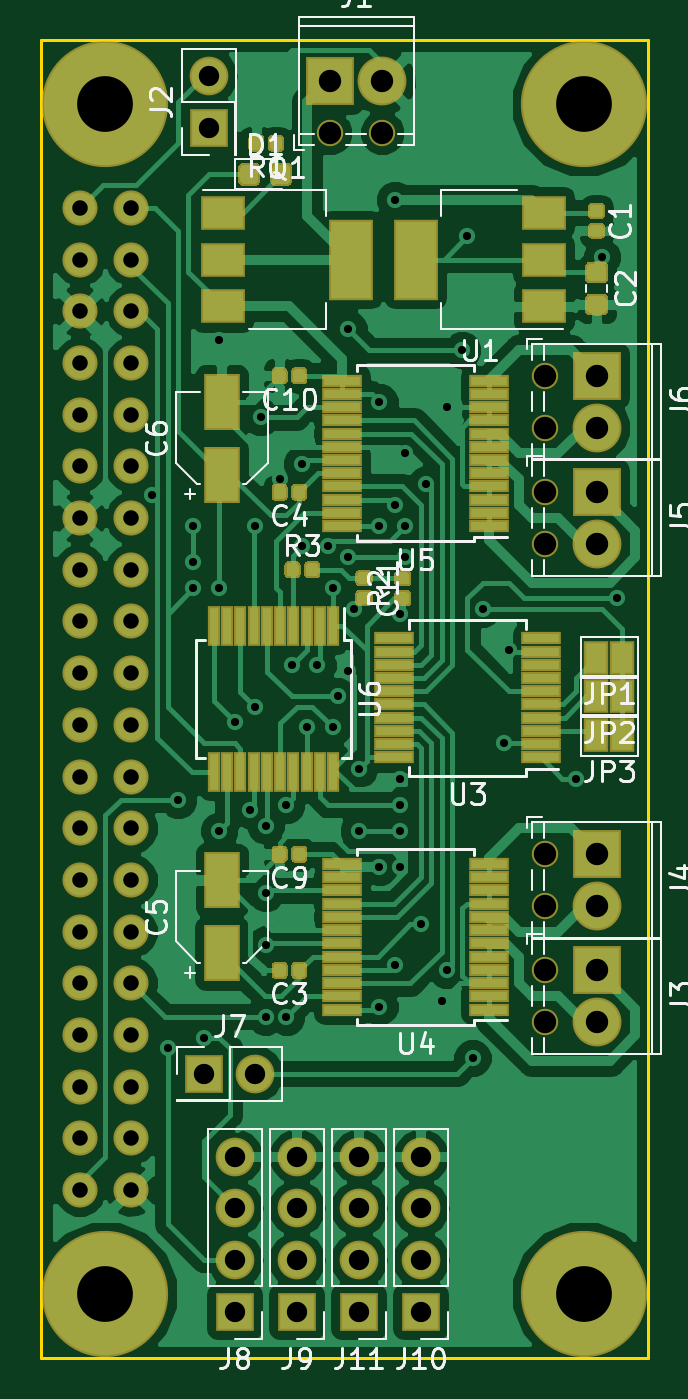
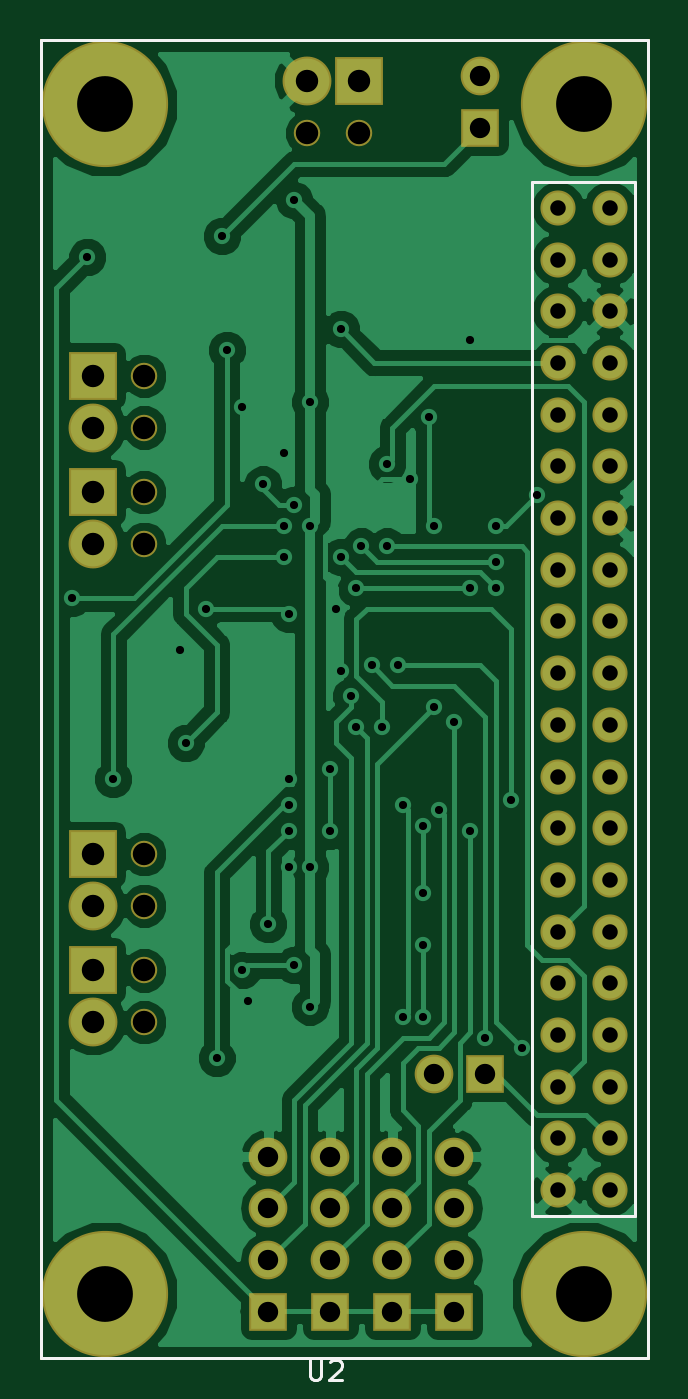
Circuit board: 10 layer files. Board 29.8 x 64.8 mm.
- bottom_copper: Motor_Toshiba_Shield-B.Cu.gbl (66600 bytes)
- bottom_mask: Motor_Toshiba_Shield-B.Mask.gbs (3296 bytes)
- paste: Motor_Toshiba_Shield-B.Paste.gbp (497 bytes)
- bottom_silk: Motor_Toshiba_Shield-B.SilkS.gbo (1505 bytes)
- outline: Motor_Toshiba_Shield-Edge.Cuts.gm1 (692 bytes)
- top_copper: Motor_Toshiba_Shield-F.Cu.gtl (149618 bytes)
- top_mask: Motor_Toshiba_Shield-F.Mask.gts (46659 bytes)
- paste: Motor_Toshiba_Shield-F.Paste.gtp (43587 bytes)
- top_silk: Motor_Toshiba_Shield-F.SilkS.gto (31650 bytes)
- drill: Motor_Toshiba_Shield.drl (2723 bytes)

=== bottom_copper: Motor_Toshiba_Shield-B.Cu.gbl (66600 bytes, source omitted) ===
=== bottom_mask: Motor_Toshiba_Shield-B.Mask.gbs ===
G04 #@! TF.GenerationSoftware,KiCad,Pcbnew,(5.0.0)*
G04 #@! TF.CreationDate,2018-10-16T17:28:41+01:00*
G04 #@! TF.ProjectId,Motor_Toshiba_Shield,4D6F746F725F546F73686962615F5368,rev?*
G04 #@! TF.SameCoordinates,Original*
G04 #@! TF.FileFunction,Soldermask,Bot*
G04 #@! TF.FilePolarity,Negative*
%FSLAX46Y46*%
G04 Gerber Fmt 4.6, Leading zero omitted, Abs format (unit mm)*
G04 Created by KiCad (PCBNEW (5.0.0)) date 10/16/18 17:28:41*
%MOMM*%
%LPD*%
G01*
G04 APERTURE LIST*
%ADD10R,2.400000X2.400000*%
%ADD11C,1.300000*%
%ADD12C,2.400000*%
%ADD13O,1.900000X1.900000*%
%ADD14R,1.900000X1.900000*%
%ADD15C,6.200000*%
%ADD16C,1.724000*%
G04 APERTURE END LIST*
D10*
G04 #@! TO.C,J1*
X121539000Y-64262000D03*
D11*
X121539000Y-66802000D03*
D12*
X124079000Y-64262000D03*
D11*
X124079000Y-66802000D03*
G04 #@! TD*
D13*
G04 #@! TO.C,J2*
X115570000Y-64008000D03*
D14*
X115570000Y-66548000D03*
G04 #@! TD*
D11*
G04 #@! TO.C,J3*
X132080000Y-110490000D03*
D12*
X134620000Y-110490000D03*
D11*
X132080000Y-107950000D03*
D10*
X134620000Y-107950000D03*
G04 #@! TD*
G04 #@! TO.C,J4*
X134620000Y-102235000D03*
D11*
X132080000Y-102235000D03*
D12*
X134620000Y-104775000D03*
D11*
X132080000Y-104775000D03*
G04 #@! TD*
G04 #@! TO.C,J5*
X132080000Y-86995000D03*
D12*
X134620000Y-86995000D03*
D11*
X132080000Y-84455000D03*
D10*
X134620000Y-84455000D03*
G04 #@! TD*
G04 #@! TO.C,J6*
X134620000Y-78740000D03*
D11*
X132080000Y-78740000D03*
D12*
X134620000Y-81280000D03*
D11*
X132080000Y-81280000D03*
G04 #@! TD*
D14*
G04 #@! TO.C,J7*
X115316000Y-113030000D03*
D13*
X117856000Y-113030000D03*
G04 #@! TD*
D15*
G04 #@! TO.C,U2*
X133985000Y-123825000D03*
X133985000Y-65405000D03*
X110490000Y-123825000D03*
X110490000Y-65405000D03*
D16*
X109220000Y-118745000D03*
X111760000Y-118745000D03*
X109220000Y-116205000D03*
X111760000Y-116205000D03*
X109220000Y-113665000D03*
X111760000Y-113665000D03*
X109220000Y-111125000D03*
X111760000Y-111125000D03*
X109220000Y-108585000D03*
X111760000Y-108585000D03*
X109220000Y-106045000D03*
X111760000Y-106045000D03*
X109220000Y-103505000D03*
X111760000Y-103505000D03*
X109220000Y-100965000D03*
X111760000Y-100965000D03*
X109220000Y-98425000D03*
X111760000Y-98425000D03*
X109220000Y-95885000D03*
X111760000Y-95885000D03*
X109220000Y-93345000D03*
X111760000Y-93345000D03*
X109220000Y-90805000D03*
X111760000Y-90805000D03*
X109220000Y-88265000D03*
X111760000Y-88265000D03*
X109220000Y-85725000D03*
X111760000Y-85725000D03*
X109220000Y-83185000D03*
X111760000Y-83185000D03*
X109220000Y-80645000D03*
X111760000Y-80645000D03*
X109220000Y-78105000D03*
X111760000Y-78105000D03*
X109220000Y-75565000D03*
X111760000Y-75565000D03*
X109220000Y-73025000D03*
X111760000Y-73025000D03*
X109220000Y-70485000D03*
X111760000Y-70485000D03*
G04 #@! TD*
D14*
G04 #@! TO.C,J8*
X116840000Y-124714000D03*
D13*
X116840000Y-122174000D03*
X116840000Y-119634000D03*
X116840000Y-117094000D03*
G04 #@! TD*
G04 #@! TO.C,J9*
X119888000Y-117094000D03*
X119888000Y-119634000D03*
X119888000Y-122174000D03*
D14*
X119888000Y-124714000D03*
G04 #@! TD*
G04 #@! TO.C,J10*
X125984000Y-124714000D03*
D13*
X125984000Y-122174000D03*
X125984000Y-119634000D03*
X125984000Y-117094000D03*
G04 #@! TD*
G04 #@! TO.C,J11*
X122936000Y-117094000D03*
X122936000Y-119634000D03*
X122936000Y-122174000D03*
D14*
X122936000Y-124714000D03*
G04 #@! TD*
M02*

=== paste: Motor_Toshiba_Shield-B.Paste.gbp ===
G04 #@! TF.GenerationSoftware,KiCad,Pcbnew,(5.0.0)*
G04 #@! TF.CreationDate,2018-10-16T17:28:41+01:00*
G04 #@! TF.ProjectId,Motor_Toshiba_Shield,4D6F746F725F546F73686962615F5368,rev?*
G04 #@! TF.SameCoordinates,Original*
G04 #@! TF.FileFunction,Paste,Bot*
G04 #@! TF.FilePolarity,Positive*
%FSLAX46Y46*%
G04 Gerber Fmt 4.6, Leading zero omitted, Abs format (unit mm)*
G04 Created by KiCad (PCBNEW (5.0.0)) date 10/16/18 17:28:41*
%MOMM*%
%LPD*%
G01*
G04 APERTURE LIST*
G04 APERTURE END LIST*
M02*

=== bottom_silk: Motor_Toshiba_Shield-B.SilkS.gbo ===
G04 #@! TF.GenerationSoftware,KiCad,Pcbnew,(5.0.0)*
G04 #@! TF.CreationDate,2018-10-16T17:28:41+01:00*
G04 #@! TF.ProjectId,Motor_Toshiba_Shield,4D6F746F725F546F73686962615F5368,rev?*
G04 #@! TF.SameCoordinates,Original*
G04 #@! TF.FileFunction,Legend,Bot*
G04 #@! TF.FilePolarity,Positive*
%FSLAX46Y46*%
G04 Gerber Fmt 4.6, Leading zero omitted, Abs format (unit mm)*
G04 Created by KiCad (PCBNEW (5.0.0)) date 10/16/18 17:28:41*
%MOMM*%
%LPD*%
G01*
G04 APERTURE LIST*
%ADD10C,0.150000*%
G04 APERTURE END LIST*
D10*
G04 #@! TO.C,U2*
X113030000Y-69215000D02*
X107950000Y-69215000D01*
X113030000Y-120015000D02*
X113030000Y-69215000D01*
X107950000Y-120015000D02*
X113030000Y-120015000D01*
X107950000Y-69215000D02*
X107950000Y-120015000D01*
X137160000Y-62230000D02*
X107315000Y-62230000D01*
X137160000Y-127000000D02*
X137160000Y-62230000D01*
X107315000Y-127000000D02*
X137160000Y-127000000D01*
X107315000Y-62230000D02*
X107315000Y-127000000D01*
X123951904Y-127087380D02*
X123951904Y-127896904D01*
X123904285Y-127992142D01*
X123856666Y-128039761D01*
X123761428Y-128087380D01*
X123570952Y-128087380D01*
X123475714Y-128039761D01*
X123428095Y-127992142D01*
X123380476Y-127896904D01*
X123380476Y-127087380D01*
X122951904Y-127182619D02*
X122904285Y-127135000D01*
X122809047Y-127087380D01*
X122570952Y-127087380D01*
X122475714Y-127135000D01*
X122428095Y-127182619D01*
X122380476Y-127277857D01*
X122380476Y-127373095D01*
X122428095Y-127515952D01*
X122999523Y-128087380D01*
X122380476Y-128087380D01*
G04 #@! TD*
M02*

=== outline: Motor_Toshiba_Shield-Edge.Cuts.gm1 ===
G04 #@! TF.GenerationSoftware,KiCad,Pcbnew,(5.0.0)*
G04 #@! TF.CreationDate,2018-10-16T17:28:41+01:00*
G04 #@! TF.ProjectId,Motor_Toshiba_Shield,4D6F746F725F546F73686962615F5368,rev?*
G04 #@! TF.SameCoordinates,Original*
G04 #@! TF.FileFunction,Profile,NP*
%FSLAX46Y46*%
G04 Gerber Fmt 4.6, Leading zero omitted, Abs format (unit mm)*
G04 Created by KiCad (PCBNEW (5.0.0)) date 10/16/18 17:28:41*
%MOMM*%
%LPD*%
G01*
G04 APERTURE LIST*
%ADD10C,0.150000*%
G04 APERTURE END LIST*
D10*
X107315000Y-127000000D02*
X107315000Y-62230000D01*
X137160000Y-127000000D02*
X107315000Y-127000000D01*
X137160000Y-62230000D02*
X137160000Y-127000000D01*
X107315000Y-62230000D02*
X137160000Y-62230000D01*
M02*

=== top_copper: Motor_Toshiba_Shield-F.Cu.gtl (149618 bytes, source omitted) ===
=== top_mask: Motor_Toshiba_Shield-F.Mask.gts (46659 bytes, source omitted) ===
=== paste: Motor_Toshiba_Shield-F.Paste.gtp (43587 bytes, source omitted) ===
=== top_silk: Motor_Toshiba_Shield-F.SilkS.gto (31650 bytes, source omitted) ===
=== drill: Motor_Toshiba_Shield.drl ===
M48
;DRILL file {KiCad (5.0.0)} date 10/16/18 17:28:46
;FORMAT={-:-/ absolute / metric / decimal}
FMAT,2
METRIC,TZ
T1C0.400
T2C0.762
T3C1.000
T4C1.100
T5C2.740
T6C1.100
%
G90
G05
M71
T1
X112.776Y-84.582
X113.538Y-111.76
X114.046Y-99.568
X114.808Y-86.106
X114.808Y-87.884
X114.808Y-89.154
X115.316Y-111.252
X116.078Y-76.962
X116.078Y-89.154
X116.078Y-101.092
X116.84Y-95.758
X117.602Y-100.076
X117.856Y-86.106
X117.856Y-94.996
X118.11Y-80.772
X118.364Y-100.838
X118.364Y-104.14
X118.364Y-106.68
X118.364Y-110.236
X119.045Y-83.82
X119.38Y-99.822
X119.38Y-110.236
X119.634Y-92.964
X120.142Y-83.058
X120.142Y-87.122
X120.396Y-96.012
X120.904Y-92.964
X121.412Y-87.122
X121.666Y-89.154
X121.666Y-96.012
X121.92Y-94.488
X122.428Y-76.454
X122.428Y-87.63
X122.428Y-93.218
X122.682Y-90.17
X122.936Y-98.044
X122.936Y-101.092
X123.952Y-80.01
X123.952Y-86.106
X123.952Y-102.87
X123.952Y-109.728
X124.714Y-70.104
X124.714Y-85.09
X124.714Y-107.696
X124.968Y-90.424
X124.968Y-98.552
X124.968Y-99.822
X124.968Y-101.092
X124.968Y-102.87
X125.222Y-82.55
X125.222Y-86.106
X125.222Y-87.63
X125.984Y-105.664
X126.238Y-84.074
X127.Y-109.474
X127.254Y-80.264
X127.254Y-107.95
X128.016Y-77.47
X128.27Y-71.882
X128.524Y-112.268
X129.032Y-90.17
X130.048Y-96.774
X130.302Y-92.202
X133.604Y-98.552
X134.874Y-72.898
X135.636Y-89.662
T2
X109.22Y-70.485
X109.22Y-73.025
X109.22Y-75.565
X109.22Y-78.105
X109.22Y-80.645
X109.22Y-83.185
X109.22Y-85.725
X109.22Y-88.265
X109.22Y-90.805
X109.22Y-93.345
X109.22Y-95.885
X109.22Y-98.425
X109.22Y-100.965
X109.22Y-103.505
X109.22Y-106.045
X109.22Y-108.585
X109.22Y-111.125
X109.22Y-113.665
X109.22Y-116.205
X109.22Y-118.745
X111.76Y-70.485
X111.76Y-73.025
X111.76Y-75.565
X111.76Y-78.105
X111.76Y-80.645
X111.76Y-83.185
X111.76Y-85.725
X111.76Y-88.265
X111.76Y-90.805
X111.76Y-93.345
X111.76Y-95.885
X111.76Y-98.425
X111.76Y-100.965
X111.76Y-103.505
X111.76Y-106.045
X111.76Y-108.585
X111.76Y-111.125
X111.76Y-113.665
X111.76Y-116.205
X111.76Y-118.745
T3
X115.316Y-113.03
X117.856Y-113.03
X125.984Y-117.094
X125.984Y-119.634
X125.984Y-122.174
X125.984Y-124.714
X115.57Y-64.008
X115.57Y-66.548
X116.84Y-117.094
X116.84Y-119.634
X116.84Y-122.174
X116.84Y-124.714
X122.936Y-117.094
X122.936Y-119.634
X122.936Y-122.174
X122.936Y-124.714
X119.888Y-117.094
X119.888Y-119.634
X119.888Y-122.174
X119.888Y-124.714
T4
X134.62Y-78.74
X134.62Y-81.28
X121.539Y-64.262
X124.079Y-64.262
X134.62Y-107.95
X134.62Y-110.49
X134.62Y-84.455
X134.62Y-86.995
X134.62Y-102.235
X134.62Y-104.775
T5
X110.49Y-65.405
X110.49Y-123.825
X133.985Y-65.405
X133.985Y-123.825
T6
X132.08Y-84.455
X132.08Y-86.995
X132.08Y-102.235
X132.08Y-104.775
X132.08Y-78.74
X132.08Y-81.28
X121.539Y-66.802
X124.079Y-66.802
X132.08Y-107.95
X132.08Y-110.49
T0
M30

